Labelled photos from "coral_img", an image-classification folder in JuanIsernGhosn/coral-classification-deep-learning. The possible labels are: ACER, APAL, CNAT, DANT, DSTR, GORG, MALC, MCAV, MMEA, MONT, PALY, SPO, SSID, TUNI.

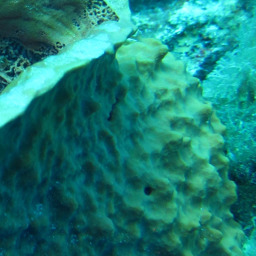
Label: SPO

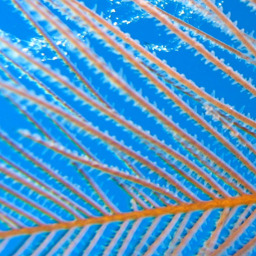
Label: GORG

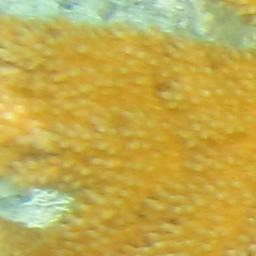
Label: APAL

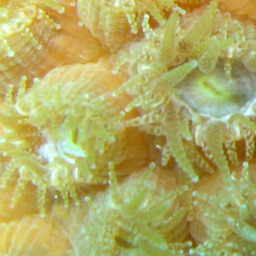
Label: MCAV

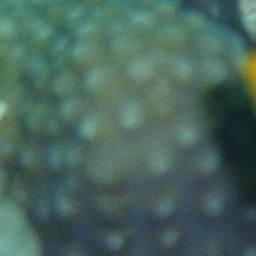
Label: MONT

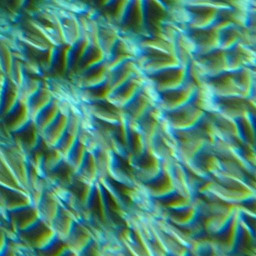
Label: MMEA
